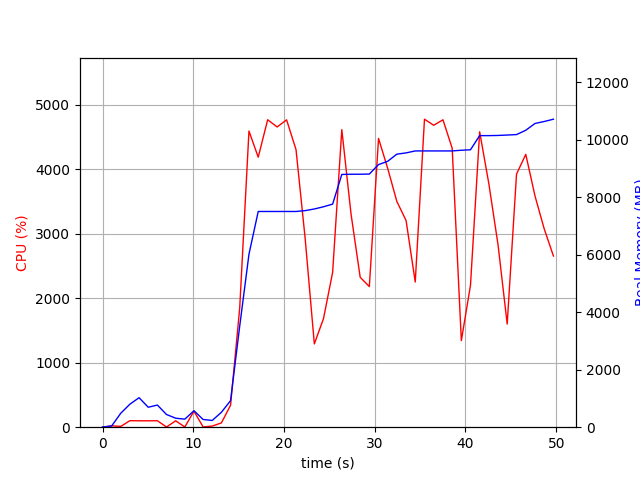

Values plotted in this chart, from the file beside it:
elapsed_time, nproc, cpu, mem_real, mem_virtual
3.790855407714844e-05, 1, 0.0, 6.973, 3185
1.006, 2, 20.9, 43.64, 147.6
2.014, 4, 12.9, 488.3, 1967
3.021, 4, 101.2, 802.4, 2265
4.028, 5, 99.3, 1027, 2803
5.036, 3, 99.2, 694.1, 1877
6.044, 3, 100.2, 771, 1989
7.052, 6, 3.0, 441.2, 2332
8.061, 3, 99.3, 313, 1445
9.068, 3, 3.0, 280.1, 1407
10.08, 4, 248.6, 573.2, 2036
11.09, 3, 4.0, 268.5, 1399
12.09, 1, 17.9, 234.9, 1639
13.1, 2, 66.4, 519.7, 4884
14.11, 1, 340.3, 923.8, 7166
15.12, 1, 1850, 3521, 11080
16.14, 1, 4590, 6020, 11767
17.16, 1, 4184, 7507, 12356
18.2, 1, 4764, 7507, 12356
19.24, 1, 4652, 7507, 12356
20.28, 1, 4763, 7507, 12356
21.33, 1, 4301, 7507, 12356
22.33, 1, 2920, 7537, 12356
23.34, 1, 1291, 7593, 12436
24.35, 1, 1682, 7670, 12436
25.36, 1, 2399, 7762, 12532
26.37, 1, 4611, 8795, 13922
27.39, 1, 3303, 8803, 13922
28.4, 1, 2322, 8803, 13922
29.41, 1, 2179, 8809, 13922
30.42, 1, 4475, 9139, 14326
31.43, 1, 4011, 9253, 14326
32.44, 1, 3498, 9501, 14340
33.46, 1, 3202, 9545, 14340
34.47, 1, 2250, 9613, 14340
35.48, 1, 4773, 9613, 14340
36.5, 1, 4679, 9613, 14340
37.52, 1, 4764, 9613, 14340
38.54, 1, 4322, 9613, 14340
39.55, 1, 1342, 9637, 14340
40.55, 1, 2199, 9653, 14340
41.56, 1, 4578, 10146, 14840
42.58, 1, 3769, 10146, 14840
43.59, 1, 2826, 10152, 14840
44.6, 1, 1598, 10166, 14840
45.63, 1, 3923, 10182, 14856
46.65, 1, 4227, 10333, 14968
47.67, 1, 3580, 10569, 14968
48.68, 1, 3073, 10637, 14968
49.7, 1, 2652, 10718, 14968
